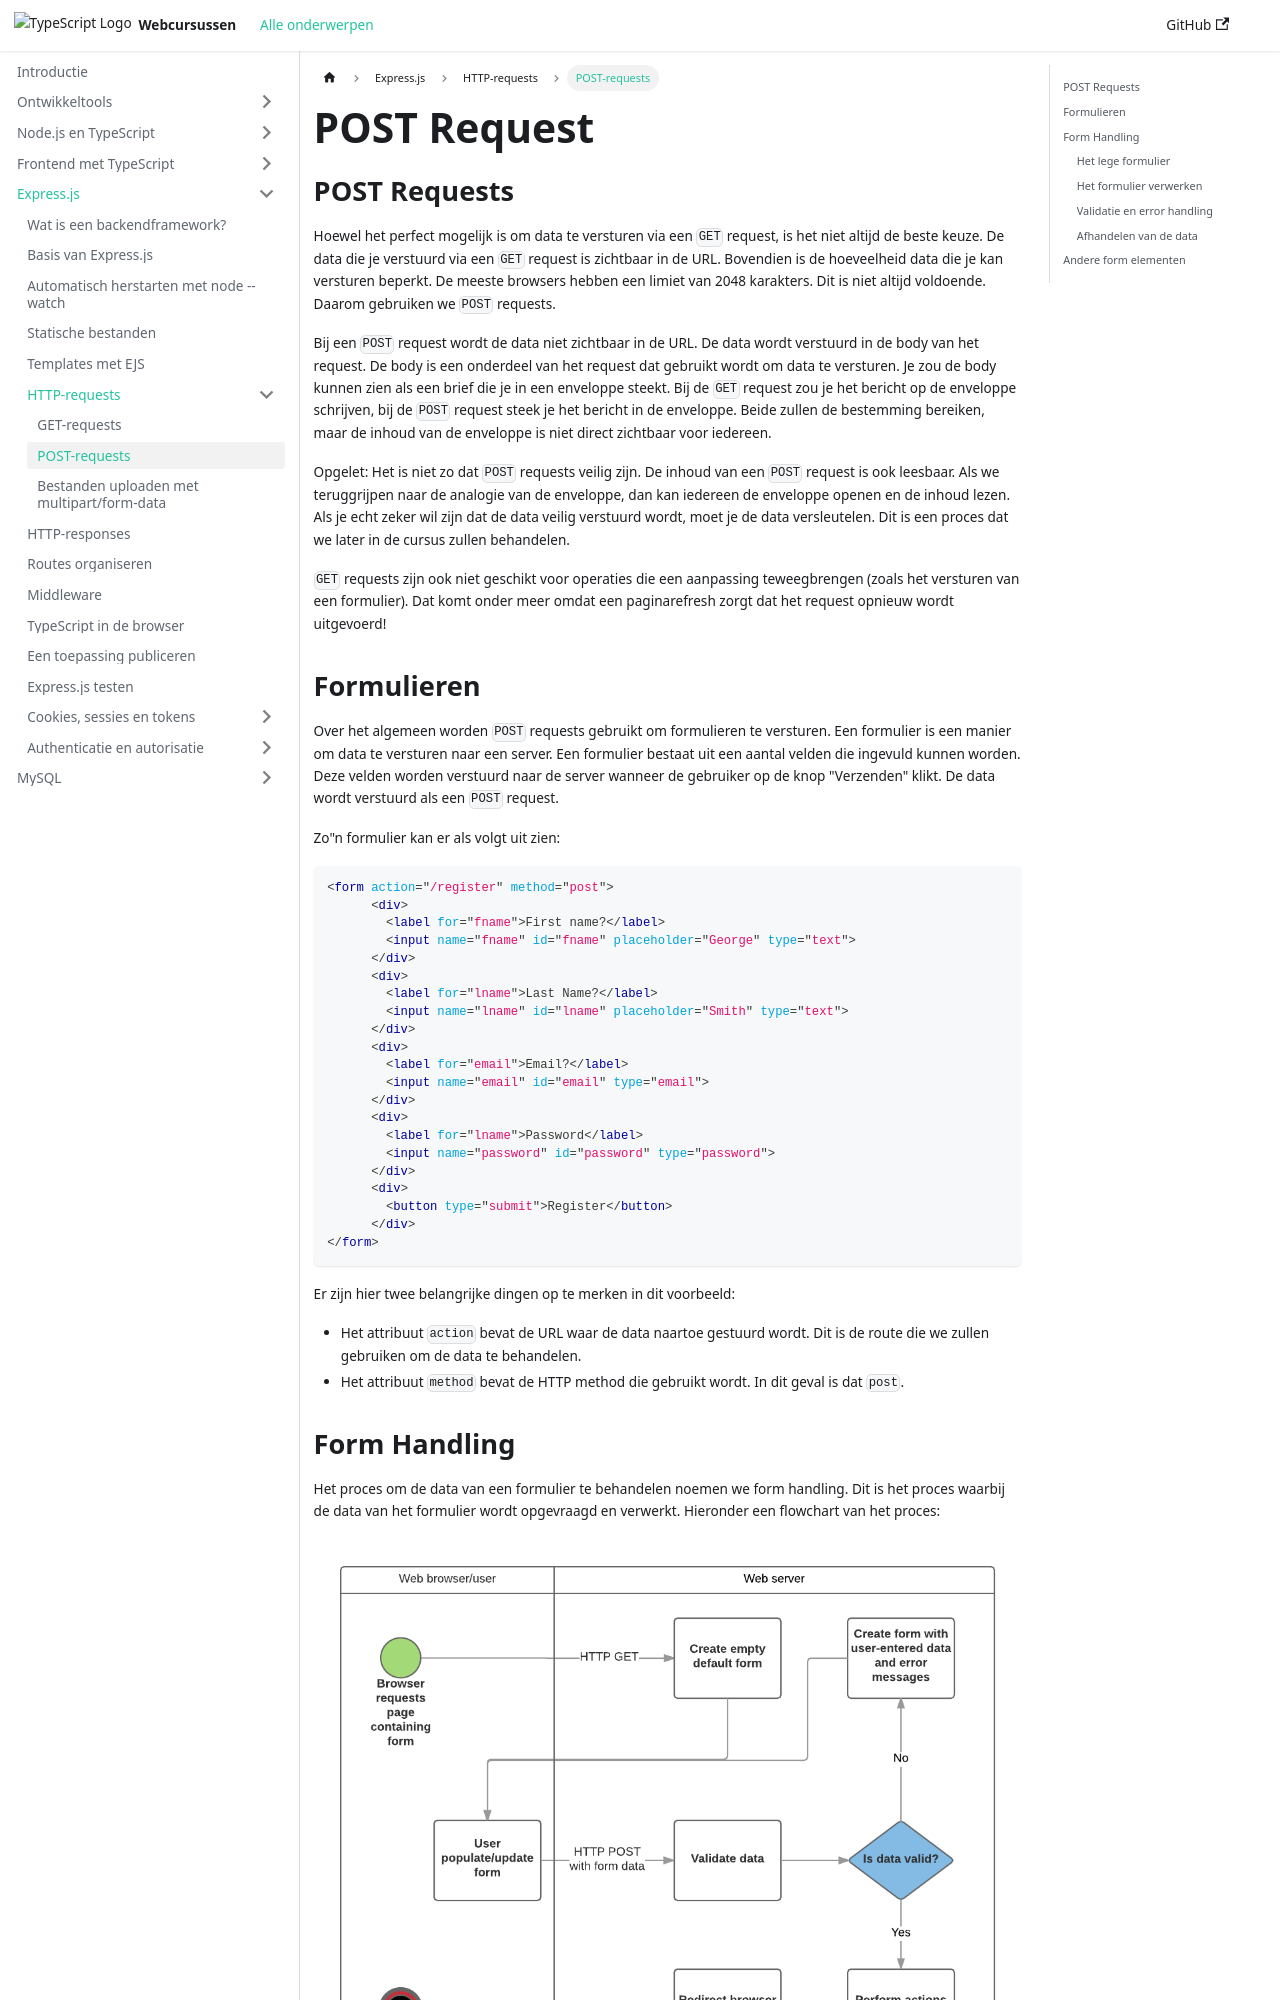

repository: similonap/web-monorepo-docusaurus · page: express.js/requests/post-request.html · generator: docusaurus

# POST Request

## POST Requests

Hoewel het perfect mogelijk is om data te versturen via een `GET` request, is het niet altijd de beste keuze. De data die je verstuurd via een `GET` request is zichtbaar in de URL. Bovendien is de hoeveelheid data die je kan versturen beperkt. De meeste browsers hebben een limiet van 2048 karakters. Dit is niet altijd voldoende. Daarom gebruiken we `POST` requests.

Bij een `POST` request wordt de data niet zichtbaar in de URL. De data wordt verstuurd in de body van het request. De body is een onderdeel van het request dat gebruikt wordt om data te versturen. Je zou de body kunnen zien als een brief die je in een enveloppe steekt. Bij de `GET` request zou je het bericht op de enveloppe schrijven, bij de `POST` request steek je het bericht in de enveloppe. Beide zullen de bestemming bereiken, maar de inhoud van de enveloppe is niet direct zichtbaar voor iedereen.

Opgelet: Het is niet zo dat `POST` requests veilig zijn. De inhoud van een `POST` request is ook leesbaar. Als we teruggrijpen naar de analogie van de enveloppe, dan kan iedereen de enveloppe openen en de inhoud lezen. Als je echt zeker wil zijn dat de data veilig verstuurd wordt, moet je de data versleutelen. Dit is een proces dat we later in de cursus zullen behandelen.

`GET` requests zijn ook niet geschikt voor operaties die een aanpassing teweegbrengen (zoals het versturen van een formulier). Dat komt onder meer omdat een paginarefresh zorgt dat het request opnieuw wordt uitgevoerd!

## Formulieren

Over het algemeen worden `POST` requests gebruikt om formulieren te versturen. Een formulier is een manier om data te versturen naar een server. Een formulier bestaat uit een aantal velden die ingevuld kunnen worden. Deze velden worden verstuurd naar de server wanneer de gebruiker op de knop "Verzenden" klikt. De data wordt verstuurd als een `POST` request.

Zo"n formulier kan er als volgt uit zien:

```html
<form action="/register" method="post">
      <div>
        <label for="fname">First name?</label>
        <input name="fname" id="fname" placeholder="George" type="text">
      </div>
      <div>
        <label for="lname">Last Name?</label>
        <input name="lname" id="lname" placeholder="Smith" type="text">
      </div>
      <div>
        <label for="email">Email?</label>
        <input name="email" id="email" type="email">
      </div>
      <div>
        <label for="lname">Password</label>
        <input name="password" id="password" type="password">
      </div>
      <div>
        <button type="submit">Register</button>
      </div>
</form>
```

Er zijn hier twee belangrijke dingen op te merken in dit voorbeeld:

* Het attribuut `action` bevat de URL waar de data naartoe gestuurd wordt. Dit is de route die we zullen gebruiken om de data te behandelen.
* Het attribuut `method` bevat de HTTP method die gebruikt wordt. In dit geval is dat `post`.
